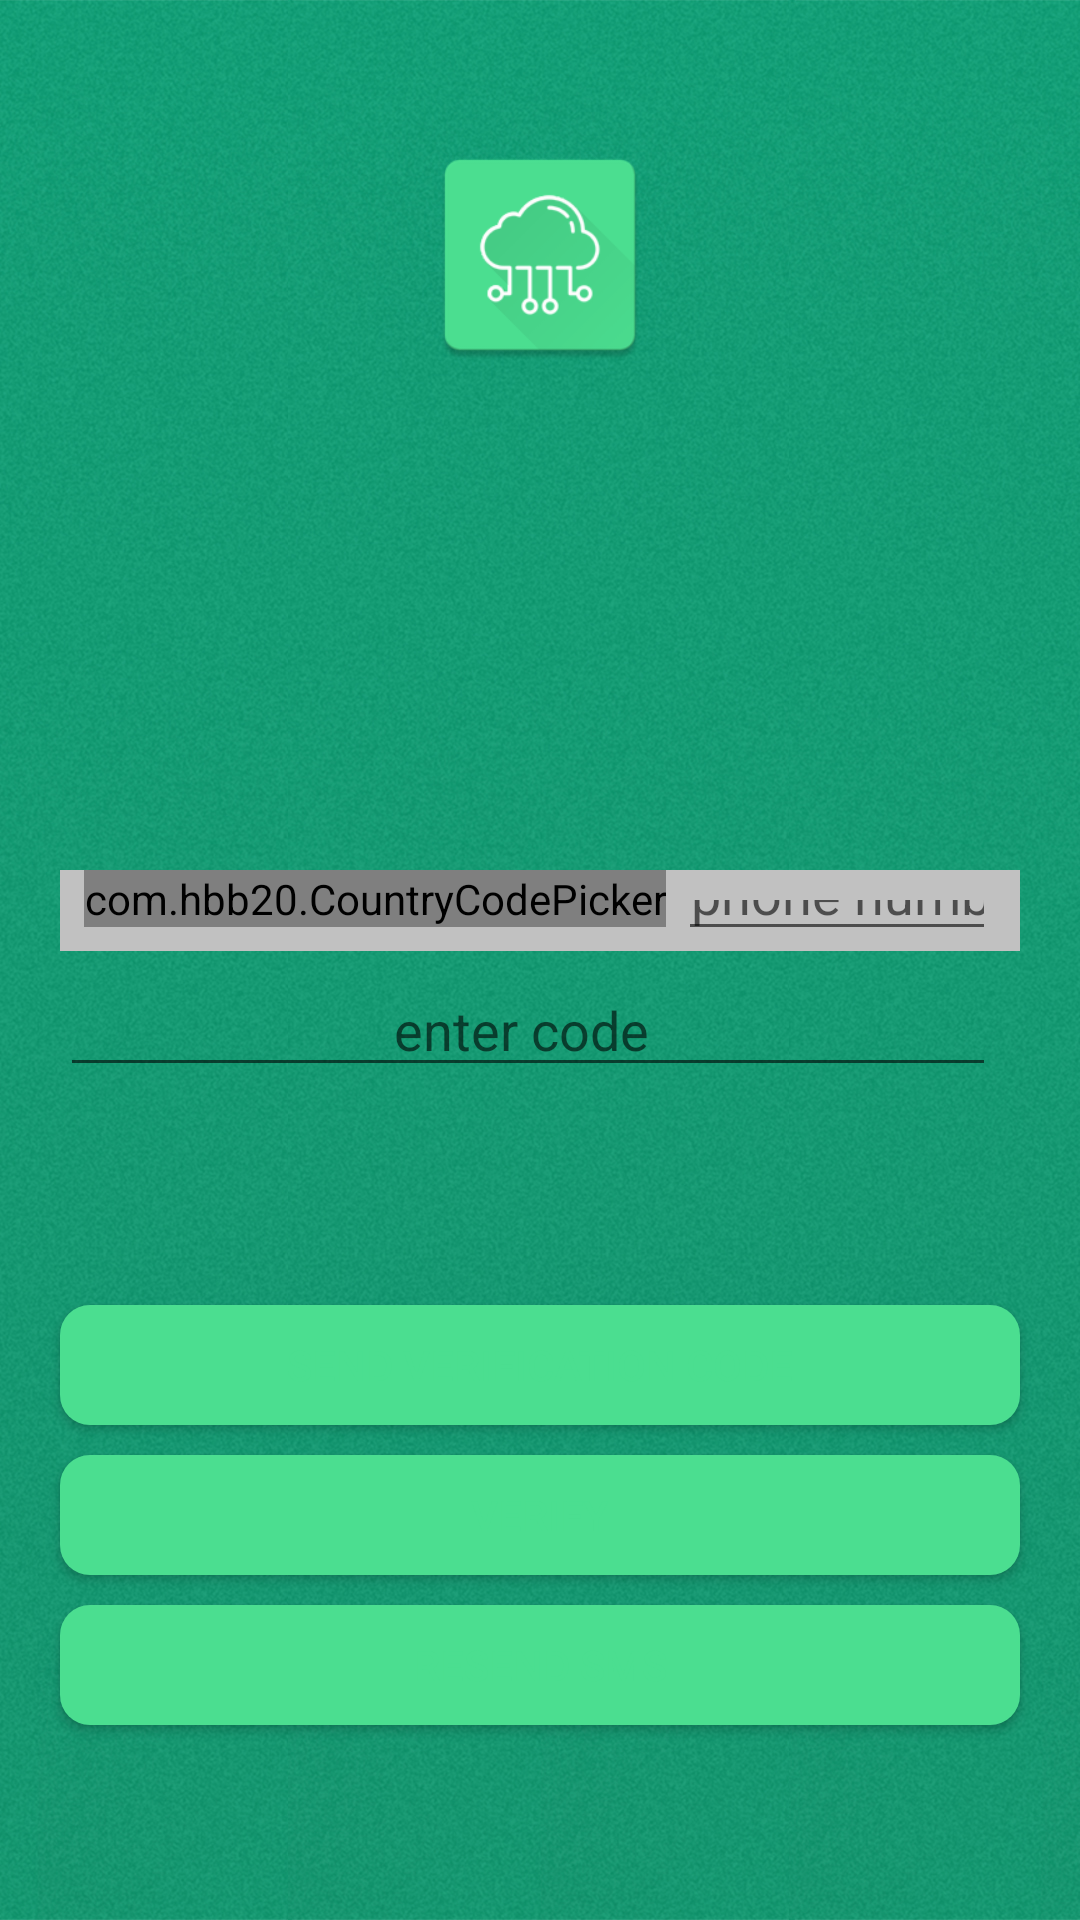

Here is an Android app screen rendered from its layout file. Give the layout XML and the strings, colors and styles it references.
<!-- AndroidManifest.xml: activity theme AppTheme.NoActionBar -->
<!-- res/layout/activity_main.xml -->
<?xml version="1.0" encoding="utf-8"?>
<RelativeLayout xmlns:android="http://schemas.android.com/apk/res/android"
    xmlns:tools="http://schemas.android.com/tools"
    android:id="@+id/relMain"
    android:layout_width="match_parent"
    android:layout_height="match_parent"
    xmlns:app="http://schemas.android.com/apk/res-auto"
    android:background="@drawable/green_back">


    <ImageView
        android:id="@+id/logo"
        android:layout_width="80dp"
        android:layout_height="80dp"
        android:src="@drawable/app_icon"
        android:layout_centerHorizontal="true"
        android:layout_marginTop="45dp"/>


    <TextView
        android:id="@+id/signUp"
        android:layout_width="wrap_content"
        android:layout_height="wrap_content"
        android:text="SIGN UP"
        android:textColor="#000000"
        android:layout_alignParentBottom="true"
        android:layout_marginBottom="20dp"
        android:layout_centerHorizontal="true"
        android:layout_marginTop="16dp"
        android:visibility="invisible"
        android:enabled="false"/>
    <FrameLayout
        android:layout_width="match_parent"
        android:layout_height="340dp"
        android:layout_above="@+id/signUp"
        android:layout_centerHorizontal="true">


        <RelativeLayout
            android:layout_width="match_parent"
            android:layout_height="wrap_content">


            <ImageView
                android:id="@+id/imageBack"
                android:layout_width="match_parent"
                android:layout_height="340dp"

                android:layout_alignParentStart="true"
                android:layout_alignParentTop="true"
                android:scaleType="fitXY" />

            <LinearLayout
                android:layout_width="match_parent"
                android:layout_height="wrap_content"
                android:layout_alignParentTop="true"
                android:layout_marginLeft="20dp"
                android:layout_marginRight="20dp"
                android:layout_marginTop="40dp"
                android:orientation="vertical">
                <LinearLayout
                    android:layout_width="match_parent"
                    android:layout_height="wrap_content"
                    android:layout_marginTop="5dp"
                    android:background="#c1c1c1">

                <com.hbb20.CountryCodePicker
                    android:id="@+id/countryCodeHolder"
                    android:layout_width="wrap_content"
                    android:layout_height="wrap_content"
                    android:layout_marginBottom="8dp"
                    android:layout_marginEnd="4dp"
                    android:layout_marginStart="8dp"
                    app:ccp_countryPreference="ZW,ZM,MW,ZA"
                    app:ccpDialog_backgroundColor="#FFF"
                    app:ccp_autoFormatNumber="false" />



                <EditText
                    android:id="@+id/phoneNumber"
                    android:layout_width="match_parent"
                    android:layout_height="match_parent"
                    android:layout_marginEnd="8dp"
                   android:hint="phone number"
                    android:inputType="number"
                    android:lines="1"
                    android:editable="false"
                    android:textAlignment="center" />
                </LinearLayout>
                <EditText
                    android:id="@+id/code"
                    android:layout_width="match_parent"
                    android:layout_height="match_parent"
                    android:layout_marginEnd="8dp"
                    android:layout_marginTop="4dp"
                    android:hint="enter code "
                    android:inputType="number"
                    android:lines="1"
                    android:maxLength="10"
                    android:textAlignment="center" />


            </LinearLayout>

        </RelativeLayout>

    </FrameLayout>

    <Button
        android:id="@+id/btn_start_verification"
        android:layout_width="match_parent"
        android:layout_height="40dp"
        android:layout_centerHorizontal="true"
        android:layout_marginBottom="10dp"
        android:background="@drawable/roundbut"
        android:layout_marginLeft="20dp"
        android:layout_marginRight="20dp"
        android:layout_above="@+id/btn_verify"
        android:text="SEND VERIFICATION CODE"
        android:textColor="#4bde90"
        />
    <Button
        android:id="@+id/btn_verify"
        android:layout_width="match_parent"
        android:layout_height="40dp"
        android:layout_centerHorizontal="true"
        android:layout_marginBottom="10dp"
        android:background="@drawable/roundbut"
        android:layout_marginLeft="20dp"
        android:layout_marginRight="20dp"
        android:layout_above="@+id/btn_resend"
        android:text="Verify"
        android:textColor="#4bde90"
        />
    <Button
        android:id="@+id/btn_resend"
        android:layout_width="match_parent"
        android:layout_height="40dp"
        android:layout_centerHorizontal="true"
        android:layout_marginBottom="10dp"
        android:background="@drawable/roundbut"
        android:layout_marginLeft="20dp"
        android:layout_marginRight="20dp"
        android:layout_above="@+id/signUp"
        android:text="RESEND SMS"
        android:textColor="#4bde90"
        />
</RelativeLayout>
<!-- resources referenced by this layout -->
<resources>
  <!-- drawable app_icon: png bitmap (drawable, 11073 bytes) -->
  <!-- drawable green_back: jpg bitmap (drawable-mdpi, 815708 bytes) -->
  <!-- drawable roundbut (drawable) -->
  <?xml version="1.0" encoding="utf-8"?>
  <shape xmlns:android="http://schemas.android.com/apk/res/android" android:shape="rectangle" android:padding="10dp">
      <solid android:color="#4bde90"/> 
      <corners
          android:bottomRightRadius="10dp"
          android:bottomLeftRadius="10dp"
          android:topLeftRadius="10dp"
          android:topRightRadius="10dp"/>
  </shape>
  <style name="AppTheme.NoActionBar">
          <item name="windowActionBar">false</item>
          <item name="windowNoTitle">true</item>
      </style>
</resources>
